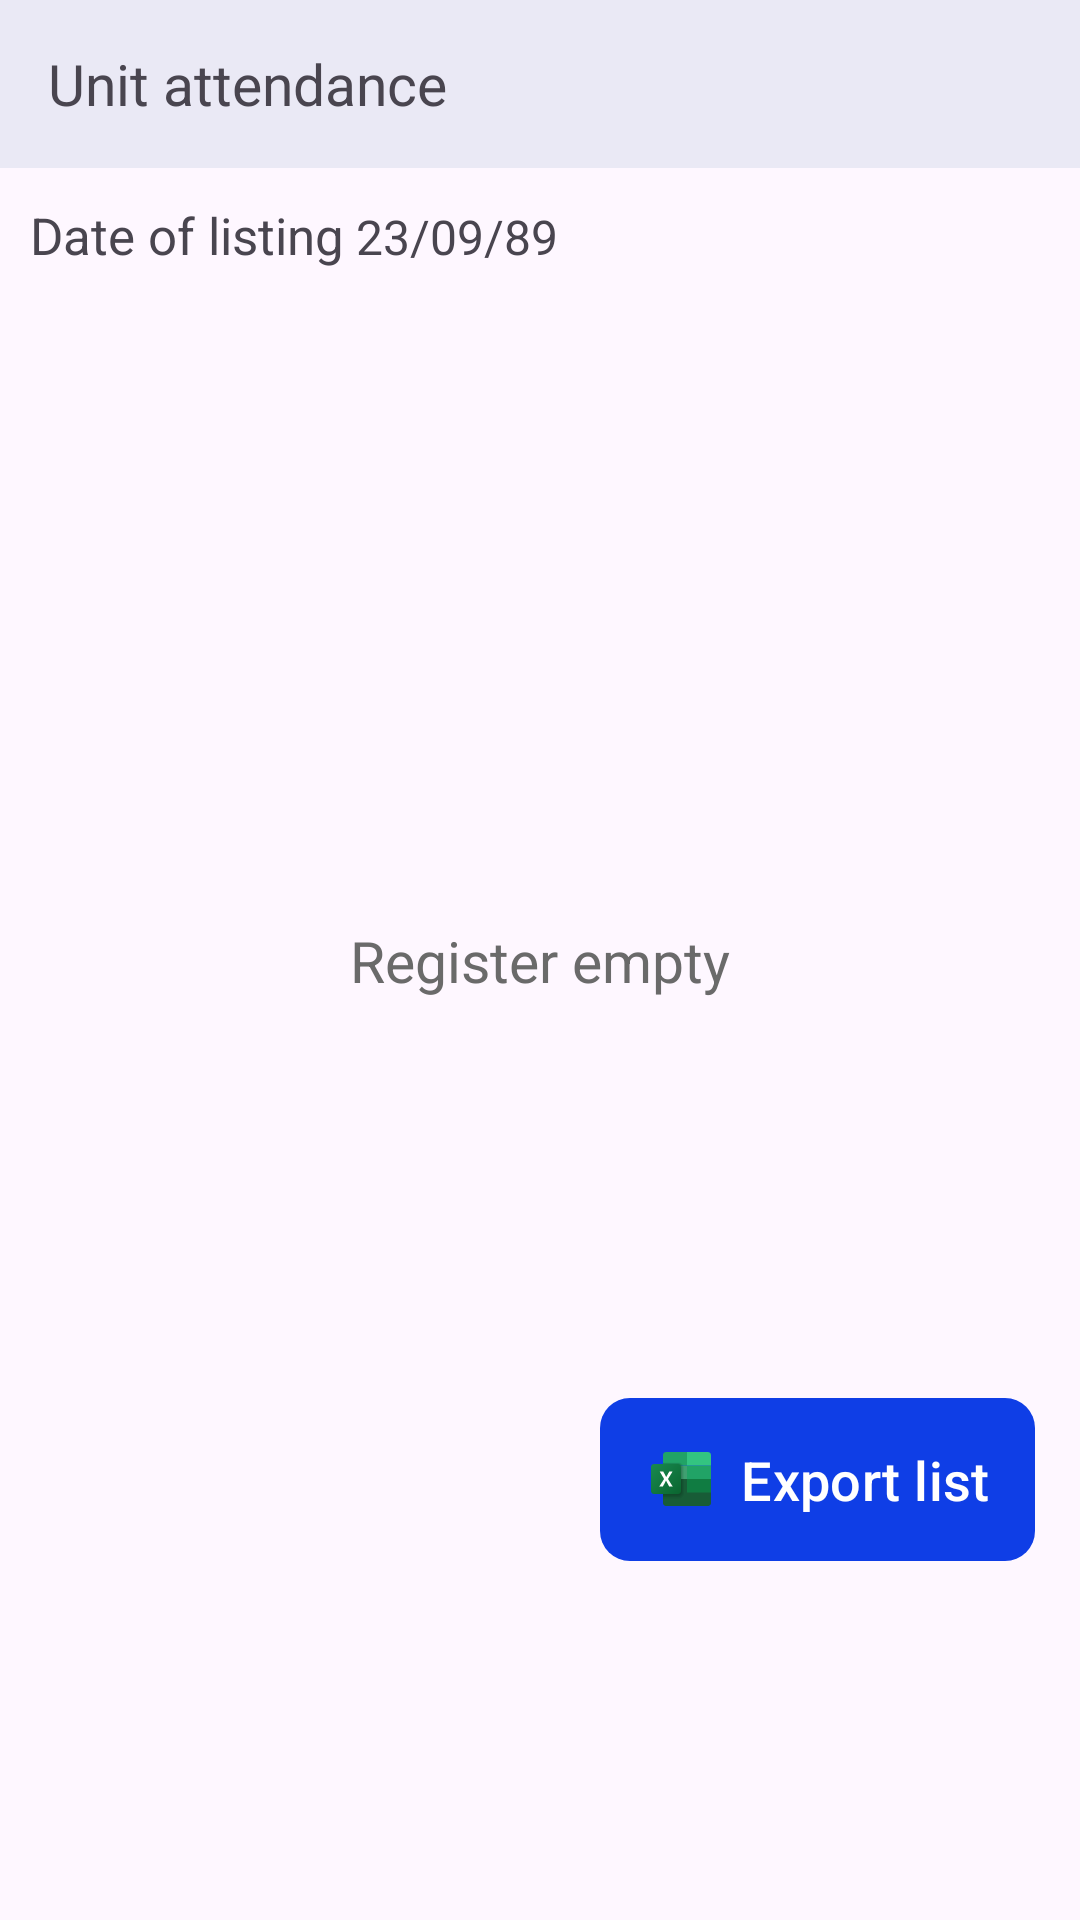

Write the Android layout XML for this screen, with the resource values it uses.
<!-- AndroidManifest.xml: application theme Theme.EstudentAttendance -->
<!-- res/layout/activity_attendance.xml -->
<?xml version="1.0" encoding="utf-8"?>
<androidx.constraintlayout.widget.ConstraintLayout xmlns:android="http://schemas.android.com/apk/res/android"
    xmlns:app="http://schemas.android.com/apk/res-auto"
    xmlns:tools="http://schemas.android.com/tools"
    android:layout_width="match_parent"
    android:layout_height="match_parent"
    tools:context=".Views.Attendance">

    <com.google.android.material.appbar.AppBarLayout
        android:id="@+id/appBarLayout"
        android:layout_width="match_parent"
        android:layout_height="?attr/actionBarSize"
        app:layout_constraintEnd_toEndOf="parent"
        app:layout_constraintStart_toStartOf="parent"
        app:layout_constraintTop_toTopOf="parent">

        <com.google.android.material.appbar.MaterialToolbar
            style="@style/Widget.MaterialComponents.Toolbar.Surface"
            android:layout_width="match_parent"
            android:layout_height="wrap_content"
            android:backgroundTint="#EAE9F5">

            <com.google.android.material.textview.MaterialTextView
                android:layout_width="match_parent"
                android:layout_height="wrap_content"
                android:text="Unit attendance"
                android:textSize="19sp" />

        </com.google.android.material.appbar.MaterialToolbar>
    </com.google.android.material.appbar.AppBarLayout>

    <LinearLayout
        android:layout_width="match_parent"
        android:layout_height="wrap_content"
        android:orientation="horizontal"

        app:layout_constraintBottom_toTopOf="@id/AttendancerecyclerView"
        app:layout_constraintEnd_toEndOf="parent"

        app:layout_constraintStart_toStartOf="parent"
        app:layout_constraintTop_toBottomOf="@+id/appBarLayout"
        >
        <com.google.android.material.textview.MaterialTextView
            android:layout_width="wrap_content"
            android:layout_height="wrap_content"
            android:text="Date of listing"
            android:layout_marginStart="10dp"
            android:textSize="17sp"
            />
        <com.google.android.material.textview.MaterialTextView
            android:layout_width="match_parent"
            android:layout_height="wrap_content"
            android:layout_marginStart="4dp"
            android:textSize="16sp"
            android:text="23/09/89"
            android:id="@+id/todaydate"/>
    </LinearLayout>



    <androidx.recyclerview.widget.RecyclerView
        android:layout_width="match_parent"
        android:layout_height="wrap_content"
        app:layout_constraintVertical_bias="0.05"
        app:layout_constraintBottom_toBottomOf="parent"
        app:layout_constraintStart_toStartOf="parent"
        android:layout_marginStart="7dp"
        android:layout_marginEnd="7dp"
        app:layoutManager="androidx.recyclerview.widget.LinearLayoutManager"
        android:id="@+id/AttendancerecyclerView"
        app:layout_constraintTop_toBottomOf="@id/appBarLayout" />

    <com.google.android.material.textview.MaterialTextView
        android:id="@+id/placeholder"
        android:layout_width="match_parent"
        android:layout_height="wrap_content"
        android:text="Register empty"
        android:textColor="#6A6A6A"
        android:textAlignment="center"
        android:textSize="19sp"
        app:layout_constraintVertical_bias="0.5"
        app:layout_constraintBottom_toBottomOf="parent"
        app:layout_constraintEnd_toEndOf="parent"
        app:layout_constraintStart_toStartOf="parent"
        app:layout_constraintTop_toTopOf="parent" />
    <ProgressBar
        android:id="@+id/fetchAttendanceProgress"
        android:layout_width="match_parent"
        android:layout_height="wrap_content"
        app:layout_constraintVertical_bias="0.44"
        app:layout_constraintEnd_toEndOf="parent"
        android:visibility="gone"
        app:layout_constraintStart_toStartOf="parent"
        app:layout_constraintTop_toTopOf="parent"
        app:layout_constraintBottom_toBottomOf="parent"/>
    <com.google.android.material.button.MaterialButton
        android:layout_width="wrap_content"
        android:layout_height="wrap_content"
        android:drawableLeft="@drawable/ic__microsoft_excel_2019"
        android:text="Export list"
        app:layout_constraintBottom_toBottomOf="parent"
        app:layout_constraintRight_toRightOf="parent"
        android:layout_marginEnd="15dp"
        app:cornerRadius="10dp"
        android:padding="15dp"
        android:textSize="18sp"
        app:layout_constraintTop_toTopOf="parent"
        app:layout_constraintVertical_bias="0.8"
        android:id="@+id/export"/>

</androidx.constraintlayout.widget.ConstraintLayout>
<!-- resources referenced by this layout -->
<resources>
  <!-- drawable ic__microsoft_excel_2019: vector/xml drawable (drawable, 2269 chars, omitted) -->
  <style name="Theme.EstudentAttendance" parent="Theme.Material3.Light.NoActionBar">
          
          <item name="colorPrimary">#0F3EE6</item>
          <item name="colorPrimaryVariant">#0F3EE6</item>
          <item name="colorOnPrimary">@color/white</item>
          
          <item name="colorSecondary">#FF0000</item>
          <item name="colorSecondaryVariant">@color/teal_700</item>
          <item name="colorOnSecondary">@color/black</item>
          
          <item name="android:statusBarColor" tools:targetApi="l">?attr/colorPrimaryVariant</item>
          
      </style>
  <!-- not gathered from this repository: default colours our renderer supplied (Android Studio template values) -->
  <color name="teal_700">#FF018786</color>
  <color name="black">#FF000000</color>
  <color name="white">#FFFFFFFF</color>
</resources>
